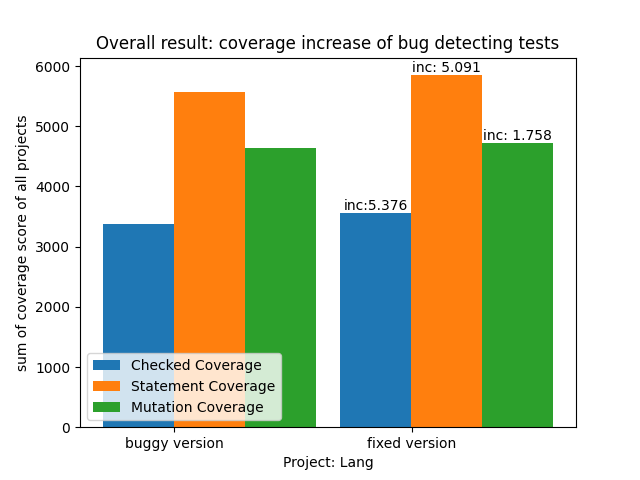

The file beside this chart, header and first rows:
project, project_id, statement_buggy, statement_fixed, statement_coverage_increase, checked_buggy, checked_fixed, checked_coverage_increase, mutation_buggy, mutation_fixed, mutation_coverage_increase
Lang, 1, 98.15, 98.15, 0.0, 84.96, 84.96, 0.0, 68.57, 70.76, 3.195
Lang, 3, 98.13, 98.13, 0.0, 85.03, 85.03, 0.0, 69.69, 70.38, 0.9885
Lang, 4, 100.0, 100.0, 0.0, 76.0, 76.0, 0.0, 85.37, 82.93, -2.857
Lang, 5, 85.23, 100.0, 17.33, 31.82, 44.32, 39.29, 83.33, 85.71, 2.857
Lang, 6, 93.33, 93.33, 0.0, 55.17, 55.17, 0.0, 83.33, 85.71, 2.857
Lang, 7, 95.25, 97.63, 2.493, 82.06, 86.54, 5.466, 62.37, 66.44, 6.522
Lang, 8, 94.48, 94.48, 0.0, 9.816, 9.816, 0.0, 73.6, 80.19, 8.954
Lang, 9, 93.96, 94.51, 0.5848, 38.46, 38.46, 0.0, 82.19, 84.59, 2.917
Lang, 10, 92.78, 94.44, 1.796, 38.89, 38.89, 0.0, 82.81, 70.24, -15.17
Lang, 11, 94.74, 96.49, 1.852, 73.21, 76.79, 4.878, 68.63, 69.12, 0.7143
Lang, 12, 89.09, 96.36, 8.163, 66.67, 75.93, 13.89, 68.84, 70, 1.679
Lang, 13, 81.82, 81.82, 0.0, 57.69, 57.69, 0.0, 42.86, 70, 63.33
Lang, 14, 98.08, 98.16, 0.0815, 84.49, 84.57, 0.09461, 76.1, 76.14, 0.05048
Lang, 15, 54.06, 68.9, 27.45, 50.18, 54.77, 9.155, 46.1, 61.93, 34.34
Lang, 16, 95.72, 97.86, 2.235, 82.62, 86.63, 4.854, 63.33, 67.41, 6.435
Lang, 17, 93.33, 93.33, 0.0, 51.72, 51.72, 0.0, 83.33, 83.33, 0.0
Lang, 18, 75.0, 77.17, 2.899, 10.87, 11.41, 5, 73.93, 75.64, 2.313
Lang, 19, 96.67, 100.0, 3.448, 0.0, 0.0, 0, 71.07, 79.14, 11.36
Lang, 20, 97.19, 97.27, 0.08019, 82.31, 82.39, 0.0947, 76.03, 76.1, 0.08418
Lang, 21, 94.97, 95.97, 1.06, 73.99, 75.0, 1.37, 79.62, 79.79, 0.2151
Lang, 22, 0, 0, 0, 0, 0, 0, 77.67, 78.27, 0.7727
Lang, 23, 74.03, 81.77, 10.45, 40.56, 48.33, 19.18, 55.22, 53.02, -3.996
Lang, 24, 80.53, 97.87, 21.52, 70.13, 86.67, 23.57, 63.21, 67.18, 6.28
Lang, 25, 100.0, 100.0, 0.0, 3.846, 7.692, 100.0, 94.12, 94.12, 0.0
Lang, 26, 72.9, 73.66, 1.047, 26.34, 26.34, 0.0, 70.86, 70.86, 0.0
Lang, 27, 95.73, 97.87, 2.228, 82.67, 86.67, 4.839, 63.47, 67.14, 5.788
Lang, 28, 84.0, 100.0, 19.05, 0.0, 0.0, 0, 90.24, 92.05, 1.996
Lang, 29, 93.57, 94.29, 0.7634, 23.57, 31.43, 33.33, 50.64, 61.54, 21.52
Lang, 30, 97.0, 98.17, 1.203, 82.5, 83.67, 1.414, 74.23, 75.71, 1.99
Lang, 31, 97.86, 98.03, 0.1747, 83.08, 83.25, 0.2058, 76.03, 76.09, 0.07416
Lang, 32, 92.11, 92.76, 0.7143, 76.16, 76.16, 0.0, 82.08, 83.96, 2.299
Lang, 33, 92.54, 95.52, 3.226, 66.42, 69.03, 3.933, 77.02, 77.26, 0.3134
Lang, 34, 87.5, 90.57, 3.513, 9.856, 9.856, 0.0, 79.96, 82.14, 2.729
Lang, 35, 96.37, 96.99, 0.6459, 84.71, 85.34, 0.7417, 84.77, 84.84, 0.08141
Lang, 36, 70.78, 97.86, 38.26, 57.1, 86.33, 51.17, 69.09, 67.35, -2.517
Lang, 37, 99.48, 99.9, 0.4202, 87.34, 87.76, 0.4831, 85.05, 85.01, -0.03812
Lang, 38, 70.99, 72.9, 2.688, 26.34, 26.34, 0.0, 68.57, 70.55, 2.895
Lang, 39, 97.49, 97.94, 0.46, 82.96, 83.14, 0.2162, 76.2, 76.81, 0.8102
Lang, 40, 99.08, 99.08, 0.0, 84.38, 84.38, 0.0, 76.89, 76.89, 0.0
Lang, 41, 91.79, 95.52, 4.065, 66.79, 69.4, 3.911, 74.58, 77.83, 4.366
Lang, 42, 92.59, 96.3, 4, 12.15, 12.15, 0.0, 80.58, 79.44, -1.409
Lang, 43, 73.01, 82.21, 12.61, 45.06, 45.06, 0.0, 58.52, 55.45, -5.258
Lang, 44, 97.91, 97.91, 0.0, 87.96, 87.96, 0.0, 63.62, 64.29, 1.044
Lang, 45, 84.29, 100.0, 18.64, 37.41, 41.01, 9.615, 77.37, 76.54, -1.072
Lang, 46, 83.33, 83.33, 0.0, 26.89, 26.89, 0.0, 75.8, 76.71, 1.205
Lang, 47, 99.38, 99.69, 0.312, 51.71, 51.71, 0.0, 67.82, 67.96, 0.2135
Lang, 48, 82.1, 82.53, 0.5319, 78.6, 79.04, 0.5556, 65.98, 65.74, -0.3661
Lang, 49, 96.93, 99.23, 2.372, 88.51, 90.8, 2.597, 78.34, 78.93, 0.759
Lang, 50, 63.22, 71.26, 12.73, 20.31, 26.44, 30.19, 69.84, 68.57, -1.821
Lang, 51, 87.65, 100.0, 14.08, 87.26, 100.0, 14.6, 92.09, 72.38, -21.4
Lang, 52, 79.21, 82.58, 4.255, 27.33, 28.49, 4.255, 74.32, 75.32, 1.346
Lang, 53, 96.95, 96.95, 0.0, 71.79, 71.79, 0.0, 76.81, 76.81, 0.0
Lang, 54, 98.72, 100.0, 1.299, 35.9, 35.9, 0.0, 78.17, 79.31, 1.455
Lang, 55, 98.28, 98.28, 0.0, 65.52, 65.52, 0.0, 47, 50, 6.383
Lang, 56, 61.98, 63.12, 1.84, 20.53, 20.53, 0.0, 69.47, 69.4, -0.09025
Lang, 57, 0.0, 81.58, 0, 0.0, 35.53, 0, 69.47, 69.4, -0.09025
Lang, 58, 98.61, 98.61, 0.0, 88.91, 88.91, 0.0, 70.01, 70.47, 0.6577
Lang, 59, 99.83, 99.83, 0.0, 53.85, 53.85, 0.0, 67.88, 67.94, 0.08375
Lang, 60, 99.83, 99.83, 0.0, 53.85, 53.85, 0.0, 67.82, 67.88, 0.08382
Lang, 61, 99.83, 99.83, 0.0, 53.01, 53.85, 1.577, 67.88, 67.99, 0.1675
... 4 more rows
